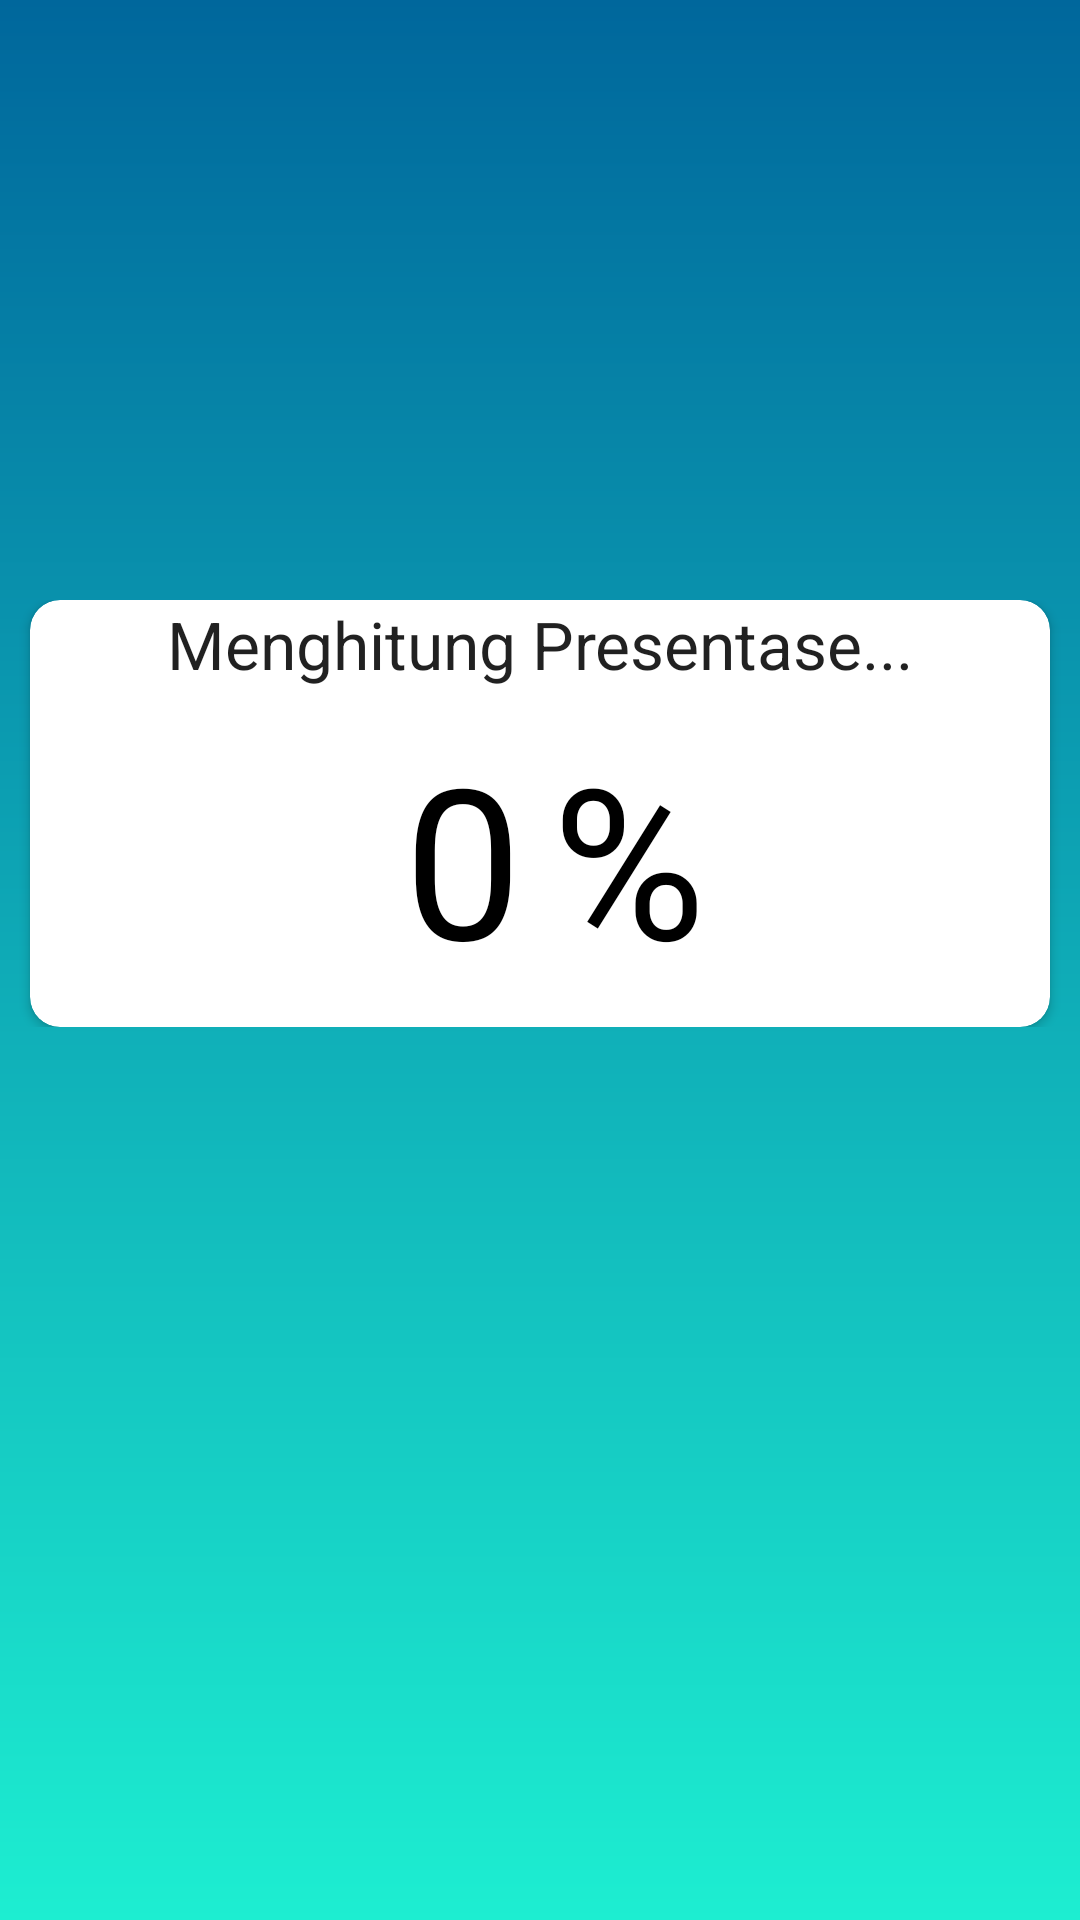

Android layout source for this screen:
<!-- AndroidManifest.xml: application theme AppTheme -->
<!-- res/layout/activity_result.xml -->
<LinearLayout xmlns:android="http://schemas.android.com/apk/res/android"
    xmlns:tools="http://schemas.android.com/tools"
    android:orientation="vertical"
    android:layout_width="match_parent"
    android:layout_height="match_parent"
    xmlns:app="http://schemas.android.com/apk/res-auto"
    tools:context=".util.ResultActivity"
    android:background="@drawable/gradient_background">


    <LinearLayout
        android:layout_marginTop="200dp"
        android:gravity="center"
        android:orientation="vertical"
        android:layout_width="match_parent"
        android:layout_height="wrap_content">
        <android.support.v7.widget.CardView
            android:layout_gravity="center_vertical"
            app:cardCornerRadius="10dp"
            android:elevation="5dp"
            android:layout_marginRight="10dp"
            android:layout_marginLeft="10dp"
            android:layout_width="match_parent"
            android:layout_height="wrap_content">
            <LinearLayout
                android:layout_width="match_parent"
                android:layout_height="wrap_content"
                android:orientation="vertical"
                android:layout_centerVertical="true"
                android:layout_alignParentRight="true"
                android:layout_alignParentEnd="true">

                <TextView
                    android:id="@+id/textResult"
                    android:layout_width="match_parent"
                    android:layout_height="wrap_content"
                    android:layout_weight="0.08"
                    android:gravity="center_horizontal"
                    android:text="Menghitung Presentase..."
                    android:textAppearance="?android:attr/textAppearanceLarge" />
                <LinearLayout
                    android:layout_gravity="center"
                    android:layout_width="wrap_content"
                    android:layout_height="wrap_content"
                    android:orientation="horizontal">
                    <TextView
                        android:id="@+id/skor"
                        android:textColor="@android:color/black"
                        android:padding="10dp"
                        android:textSize="70sp"
                        android:text="0"
                        android:layout_width="wrap_content"
                        android:layout_height="wrap_content" />

                    <TextView
                        android:textColor="@android:color/black"
                        android:textSize="70sp"
                        android:padding="0dp"
                        android:text="%"
                        android:layout_width="wrap_content"
                        android:layout_height="wrap_content" />
                </LinearLayout>


            </LinearLayout>
        </android.support.v7.widget.CardView>
    </LinearLayout>

</LinearLayout>
<!-- resources referenced by this layout -->
<resources>
  <!-- drawable gradient_background (drawable-v24) -->
  <?xml version="1.0" encoding="utf-8"?>
  <shape xmlns:android="http://schemas.android.com/apk/res/android"
      android:shape="rectangle">
      <gradient
          android:angle="90"
          android:endColor="#00679C"
          android:startColor="#1DEED1"
          android:type="linear" />
  </shape>
  <style name="AppTheme" parent="Theme.AppCompat.Light.DarkActionBar">
          
          <item name="colorPrimary">@color/colorPrimary</item>
          <item name="colorPrimaryDark">@color/colorPrimaryDark</item>
          <item name="colorAccent">@color/colorAccent</item>
      </style>
  <color name="colorPrimary">#00679C</color>
  <color name="colorPrimaryDark">#00679C</color>
  <color name="colorAccent">#D81B60</color>
</resources>
